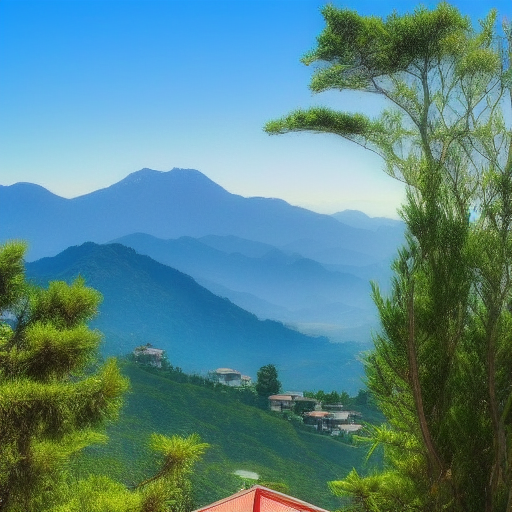
Generation parameters embedded in this image by AUTOMATIC1111 Stable Diffusion web UI or a fork of it (Forge, ...) (PNG 'parameters' text chunk):
i want  to be in a house in a really high mountain; beautiful beautiful house in  a high  mountain over looking the ocean., and then there will be other big mountains behind there; basically i want  to be in t he  middle of high mountains a nd my house is on  the top all the  beautiful scenery  looking ocean and mountains. Beverly Hills
Negative prompt: Faces, words
Steps: 20, Sampler: Euler a, CFG scale: 7, Seed: 1125075555, Size: 512x512, Model hash: a9263745